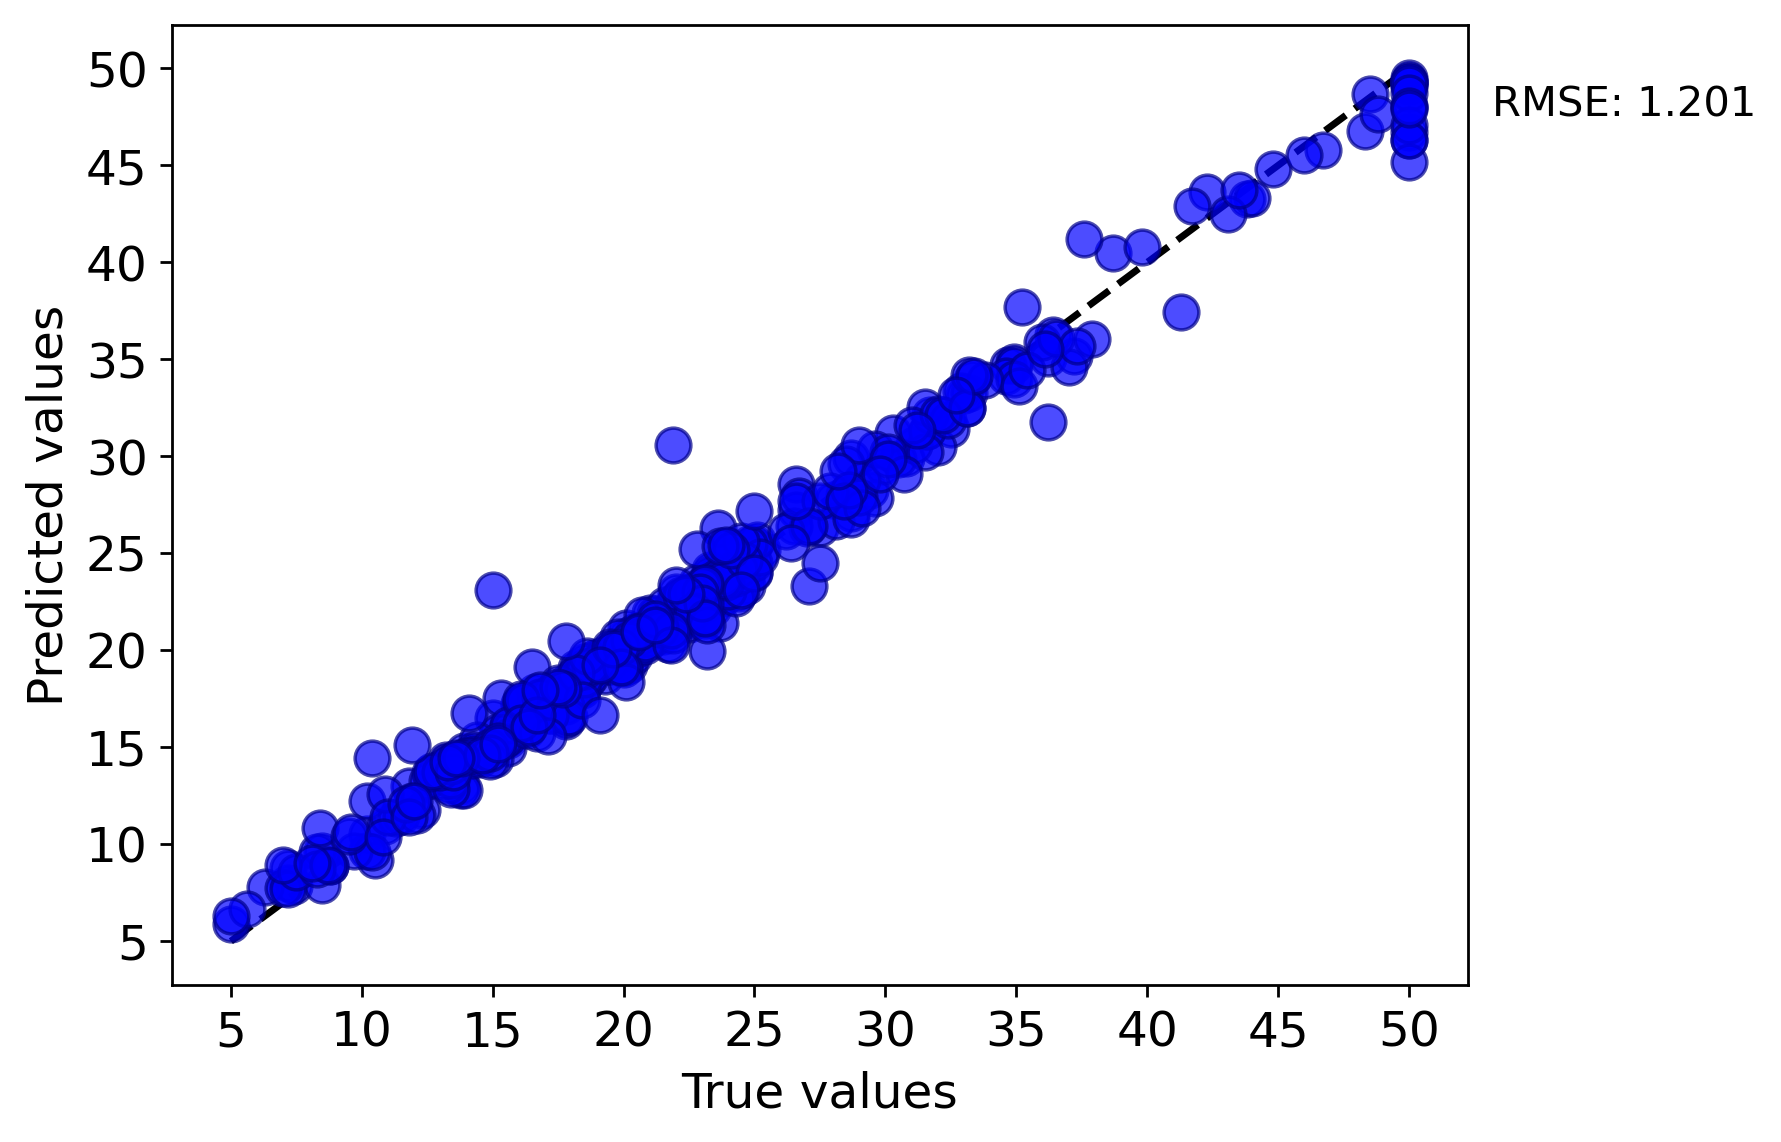

Data behind this chart, as committed beside it:
y true, y pred
24.0, 25.36
21.6, 21.84
34.7, 34.71
36.2, 35.08
28.7, 27.08
22.9, 21.88
27.1, 23.33
16.5, 17.03
18.9, 19.09
15.0, 16.51
18.9, 19.62
21.7, 21.5
20.4, 20.28
18.2, 19.06
19.9, 20.15
23.1, 22.2
17.5, 17.87
20.2, 19.23
18.2, 18.79
13.6, 13.87
19.6, 19.6
15.2, 15.81
14.5, 14.71
15.6, 16.04
13.9, 14.83
16.6, 17.09
18.4, 19.05
21.0, 21.93
12.7, 13.58
13.2, 14.34
13.1, 13.61
13.5, 13.91
18.9, 19.59
20.0, 20.23
21.0, 21.16
24.7, 23.31
30.8, 29.92
34.9, 34.86
26.6, 28.56
25.3, 25.17
24.7, 24.62
21.2, 21.85
19.3, 18.67
20.0, 20.09
16.6, 17.84
14.4, 15.37
19.4, 19.3
19.7, 19.87
20.5, 20.68
25.0, 25.42
23.4, 22.16
18.9, 19.22
24.7, 24.01
31.6, 31.33
23.3, 23.16
19.6, 20.01
18.7, 18.76
16.0, 17.25
22.2, 22.74
25.0, 25.55
... 395 more rows
